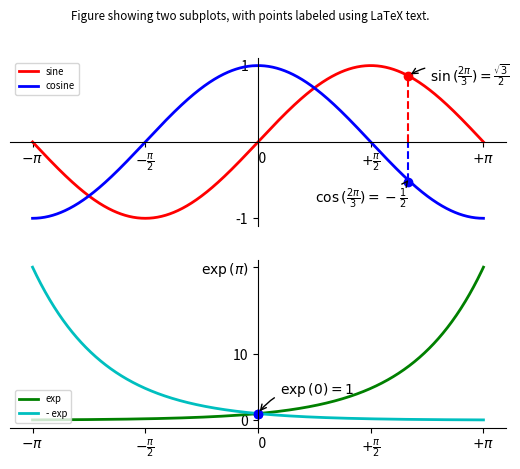

Source code (Python):
import matplotlib.pyplot as plt
from matplotlib import gridspec
from numpy import pi

import numpy as np

x = np.linspace(-np.pi, np.pi, 1000) # x-axis is common for all charts
sine = np.sin(x)
cosine = np.cos(x)

# get axis objects to plot the data to
fig, (trigax, expax) = plt.subplots(2, 1)

# set the title
fig.suptitle("Figure showing two subplots, with points labeled using LaTeX text.", fontsize='small')

# plot the data, set colors, keep the line handles for the legend
sineline, = trigax.plot(x, sine, 'r', linewidth=2, label='sine')
cosline, = trigax.plot(x, cosine, 'b', linewidth=2, label='cosine')

# add the cos, sine legend. loc is the corner, anticlockwise.
trigax.legend(handles=[sineline, cosline], loc=2, fontsize='x-small')

# set the x-limits to reduce the data size.
# must be done before moving the splines
# for each axis, we get the current lims and multiply by 1.1
# getters and setters are bad design, that I shall bruteforce
# for s, g in zip([trigax.set_xlim, trigax.set_ylim],
#                 [trigax.get_xlim, trigax.get_ylim]):
#     print(g, s)
#     s([lim*1.1 for lim in g()])

# The multiplier above expanded x too much for an unknown reason.
trigax.set_xlim([-pi*1.1, pi*1.1])
trigax.set_ylim([-1.1, 1.1])

# move axes
trigax.spines['left'].set_position('center')
trigax.spines['right'].set_color('none')
trigax.spines['bottom'].set_position('center')
trigax.spines['top'].set_color('none')
# trigax.spines['left'].set_smart_bounds(True) # no need for smart bounds as we set the ax lims manually
#trigax.spines['bottom'].set_smart_bounds(True) # as we have extended the x-axis, stop the plot being cut off
trigax.xaxis.set_ticks_position('bottom') # need to set ticks pos so that they do not show up on the hidden axes
trigax.yaxis.set_ticks_position('left')

# set the trig x-labels
trigax.set_xticks([-pi, -pi/2, 0, pi/2, pi])

# we mutate the axis lables in place to modify them. Then call update to relayout
# 0 has spaces prefixed to fix layout bug in the original.
trigax.set_xticklabels(['$-\pi$', '$-\\frac{\pi}{2}$', '   0', '$+\\frac{\pi}{2}$', '$+\pi$'])

# set yticks on trigax
trigax.set_yticks([-1, 1])

# cosine label.
trigax.annotate("$\cos{(\\frac{2\pi}{3})}=-\\frac{1}{2}$",
                xy=(2*pi/3, np.cos(2*pi/3,)), xycoords='data', # axis coords are very odd with all the faff above
                xytext=(0.8, -0.8), textcoords='data',
                arrowprops=dict(arrowstyle="->",
                            connectionstyle="arc3, rad=0.3"),
                )

# try to get a conversion from data space to axes space. nopeeeeee
# trigtodisplay = trigax.get_xaxis_transform()
# displaytoaxes = trigax.transAxes.inverted()
# cosymin=displaytoaxes.transform(trigtodisplay.transform([0, -0.5]))[1]

cosymin = 0.27 # guess.
trigax.axvline(x=2*pi/3, ymax=0.5,
               ymin=cosymin,
               color='b', linestyle='--')
trigax.plot([2*pi/3], [-0.52], 'bo') # oh dear, more guessing due to lack of transform


# sin label.
trigax.annotate("$\sin{(\\frac{2\pi}{3})}=\\frac{\sqrt{3}}{2}$",
                xy=(2*pi/3, np.sin(2*pi/3,)), xycoords='data', # axis coords are very odd with all the faff above
                xytext=(2.4, 0.8), textcoords='data',
                arrowprops=dict(arrowstyle="->",
                            connectionstyle="arc3, rad=0.3"),
                )

# try to get a coversion from data space to axes space. nopeeeeee
# trigtodisplay = trigax.get_xaxis_transform()
# displaytoaxes = trigax.transAxes.inverted()
# cosymin=displaytoaxes.transform(trigtodisplay.transform([0, -0.5]))[1]

sinemin = 0.9 # guess.
trigax.axvline(x=2*pi/3, ymin=0.5,
               ymax=sinemin,
               color='r', linestyle='--')
trigax.plot([2*pi/3], [np.sqrt(3)/2], 'ro') # oh dear, more guessing due to lack of transform

exp = np.exp(x)
negexp = np.exp(-x)

expax.plot([0], [1], 'bo') # do this plot here to have the blob behind the lines.
expline, = expax.plot(x, exp, 'g', linewidth=2, label='exp')
negexpline, = expax.plot(x, negexp, 'c', linewidth=2, label='- exp')
# clockwise label loc = bottom left
expax.legend(handles=[expline, negexpline], loc=3, fontsize='x-small')

# the axis limits expantion is inherited from above.
# ... I bet this wasn't intentional on the orj plot authors part


# x-limits the same as above. I know you can share.
expax.set_xlim([-pi*1.1, pi*1.1])

# hiding axes again
expax.spines['left'].set_position('center')
expax.spines['right'].set_color('none')
expax.spines['top'].set_color('none')
expax.xaxis.set_ticks_position('bottom')
expax.yaxis.set_ticks_position('left')

expax.set_xticks([-pi, -pi/2, 0, pi/2, pi])
expax.set_yticks([0, 10, np.exp(pi)])

# we mutate the axis lables in place to modify them. Then call update to relayout
# 0 has spaces prefixed to fix layout bug in the original.
expax.set_yticklabels(['0', '10', '$\exp{(\pi)}$'])
expax.set_xticklabels(['$-\pi$', '$-\\frac{\pi}{2}$', '   0', '$+\\frac{\pi}{2}$', '$+\pi$'])


expax.annotate("$\exp{(0)}=1$",
               xy=(0, 1), xycoords='data', # axis coords are very odd with all the faff above
               xytext=(0.3, 4), textcoords='data',
               arrowprops=dict(arrowstyle="->",
                           connectionstyle="arc3, rad=0.3"),
               )
expax.plot([0], [1], 'bo') # oh dear, more guessing due to lack of transform


plt.savefig('pset4ex1.png')
